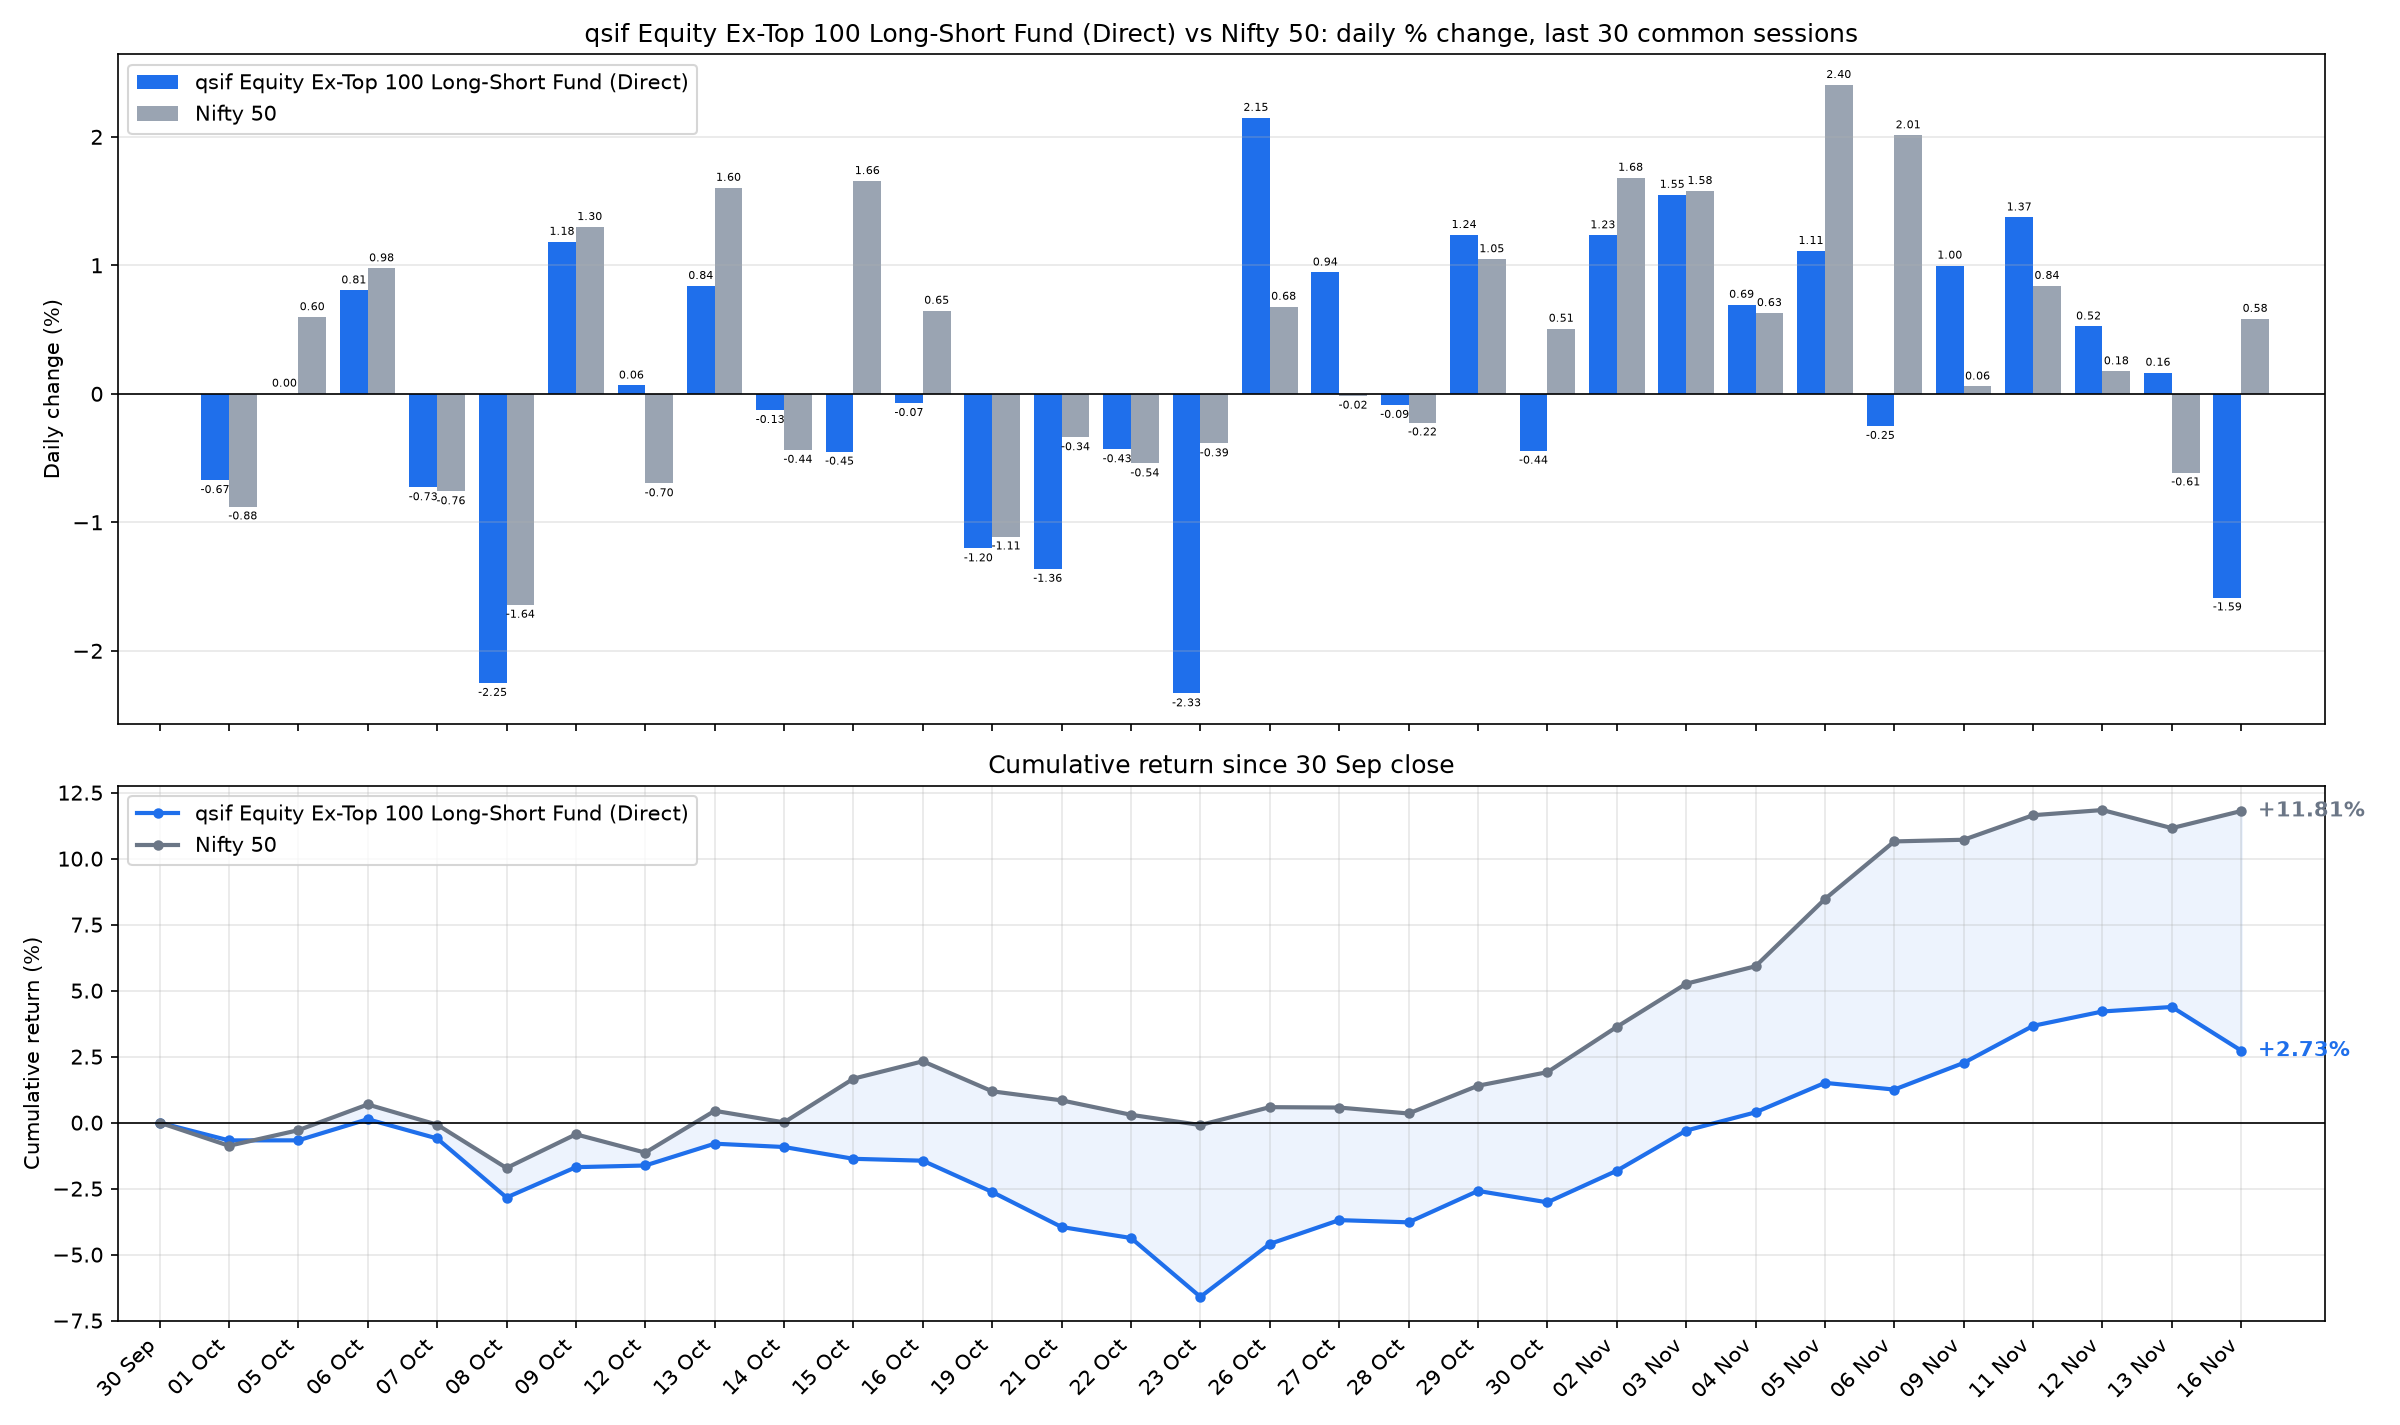

Values plotted in this chart, from the file beside it:
date, sif_nav, nifty_close, SIF % chg, Nifty 50 % chg, SIF cum %, Nifty 50 cum %
2026-10-01, 11.36, 22422, -0.6723, -0.8775, -0.6723, -0.8775
2026-10-05, 11.36, 22556, 0.0018, 0.5967, -0.6705, -0.286
2026-10-06, 11.45, 22776, 0.8053, 0.9769, 0.1294, 0.6881
2026-10-07, 11.37, 22603, -0.7282, -0.7598, -0.5997, -0.0769
2026-10-08, 11.11, 22232, -2.251, -1.643, -2.837, -1.718
2026-10-09, 11.25, 22520, 1.183, 1.298, -1.687, -0.4421
2026-10-12, 11.25, 22363, 0.0649, -0.6976, -1.623, -1.137
2026-10-13, 11.35, 22722, 0.8398, 1.603, -0.7973, 0.4487
2026-10-14, 11.33, 22623, -0.1269, -0.4368, -0.9232, 0.0099
2026-10-15, 11.28, 22997, -0.4509, 1.656, -1.37, 1.666
2026-10-16, 11.27, 23146, -0.0727, 0.647, -1.442, 2.324
2026-10-19, 11.14, 22889, -1.204, -1.111, -2.628, 1.187
2026-10-21, 10.99, 22811, -1.363, -0.339, -3.955, 0.8439
2026-10-22, 10.94, 22688, -0.4324, -0.5423, -4.37, 0.2971
2026-10-23, 10.68, 22600, -2.332, -0.3863, -6.6, -0.0904
2026-10-26, 10.91, 22753, 2.148, 0.6779, -4.594, 0.5869
2026-10-27, 11.02, 22750, 0.9447, -0.0152, -3.693, 0.5716
2026-10-28, 11.01, 22699, -0.0871, -0.2237, -3.777, 0.3466
2026-10-29, 11.14, 22937, 1.236, 1.048, -2.587, 1.398
2026-10-30, 11.09, 23053, -0.4433, 0.5073, -3.019, 1.913
2026-11-02, 11.23, 23441, 1.234, 1.682, -1.822, 3.627
2026-11-03, 11.4, 23811, 1.549, 1.579, -0.3007, 5.263
2026-11-04, 11.48, 23961, 0.6936, 0.6289, 0.3908, 5.925
2026-11-05, 11.61, 24537, 1.112, 2.404, 1.507, 8.471
2026-11-06, 11.58, 25030, -0.2506, 2.012, 1.253, 10.65
2026-11-09, 11.7, 25045, 0.9981, 0.0571, 2.263, 10.72
2026-11-11, 11.86, 25255, 1.373, 0.8401, 3.667, 11.65
2026-11-12, 11.92, 25299, 0.5245, 0.1754, 4.211, 11.84
2026-11-13, 11.94, 25144, 0.1644, -0.6129, 4.383, 11.16
2026-11-16, 11.75, 25291, -1.585, 0.5838, 2.728, 11.81
